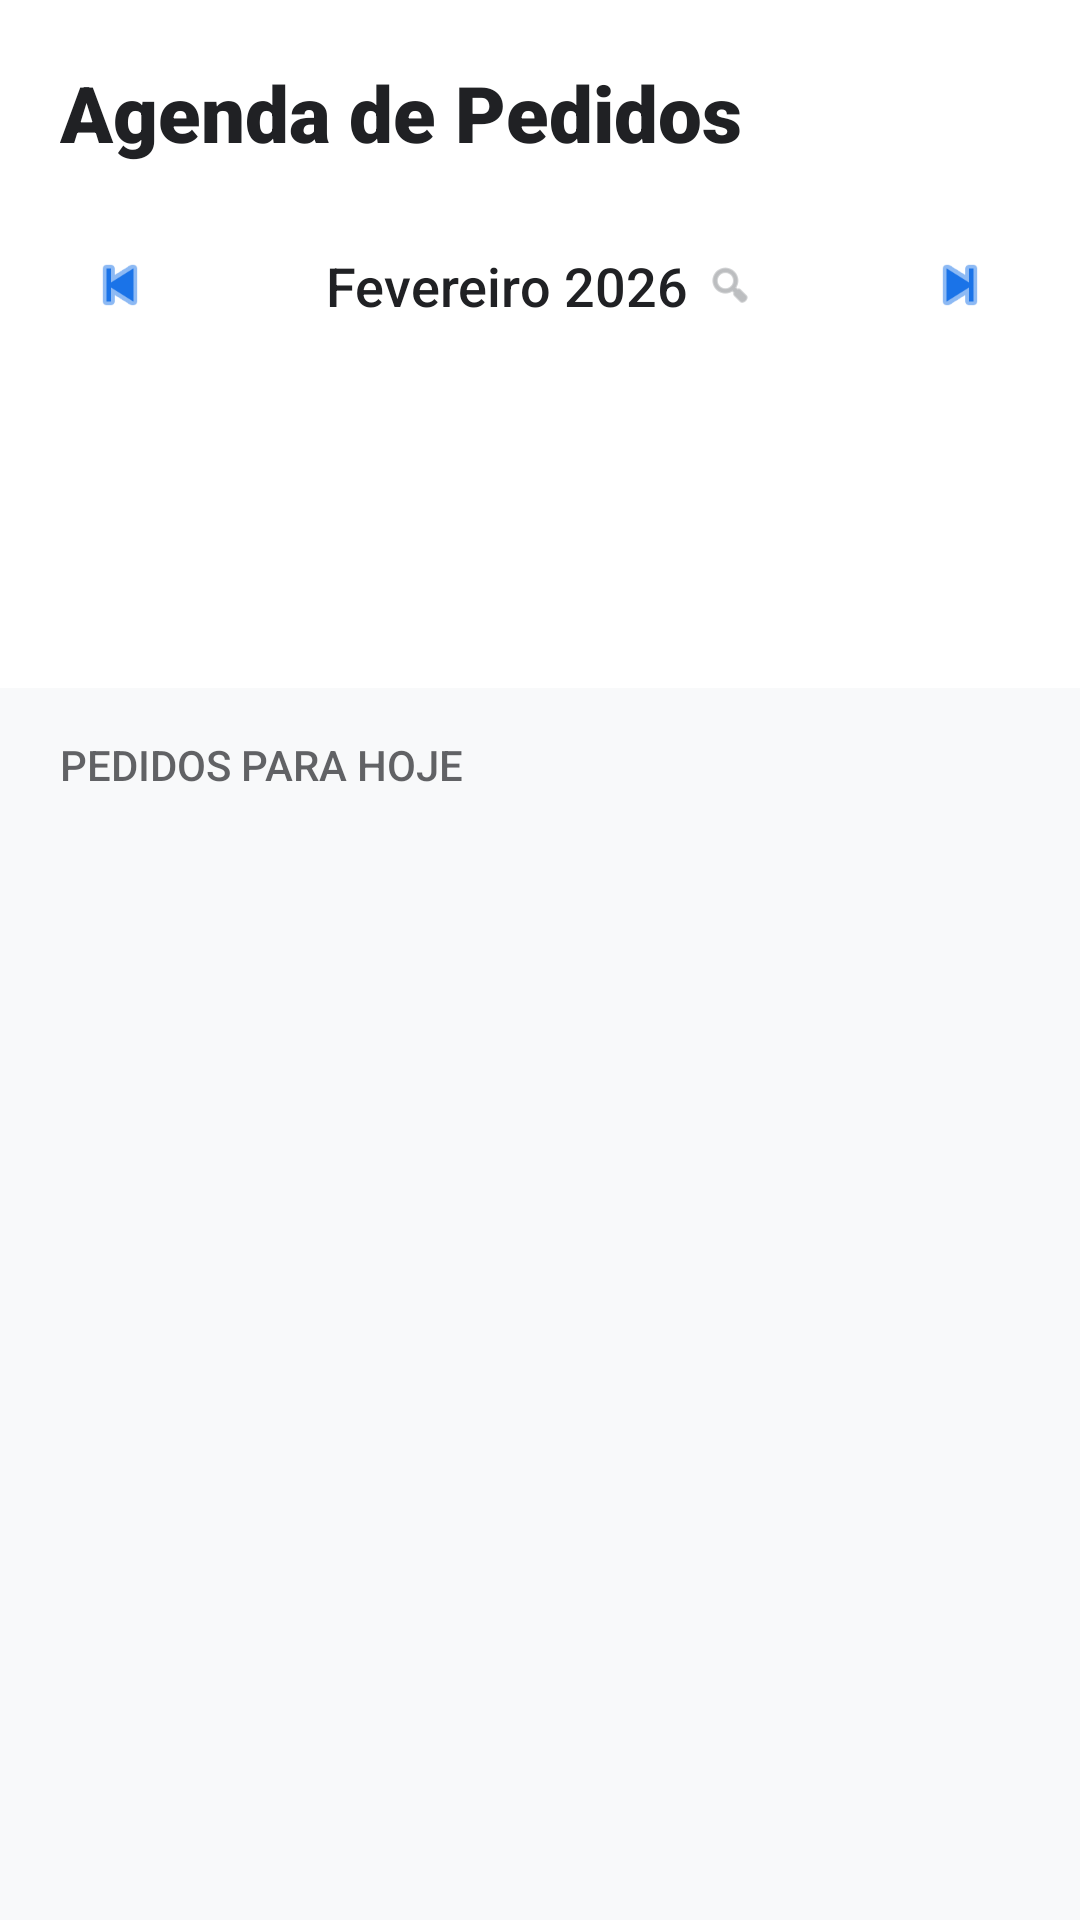

Reconstruct the res/layout file that produces this screen, plus the resources it refers to.
<!-- AndroidManifest.xml: application theme Theme.AppDeNetregasConexao2772 -->
<!-- res/layout/fragment_calendario.xml -->
<?xml version="1.0" encoding="utf-8"?>
<androidx.coordinatorlayout.widget.CoordinatorLayout xmlns:android="http://schemas.android.com/apk/res/android"
    xmlns:app="http://schemas.android.com/apk/res-auto"
    android:layout_width="match_parent"
    android:layout_height="match_parent"
    android:background="?attr/android:windowBackground">

    <com.google.android.material.appbar.AppBarLayout
        android:layout_width="match_parent"
        android:layout_height="wrap_content"
        android:background="?attr/colorSurface"
        app:elevation="0dp">

        <LinearLayout
            android:layout_width="match_parent"
            android:layout_height="wrap_content"
            android:orientation="vertical"
            android:paddingHorizontal="20dp"
            android:paddingTop="20dp"
            android:paddingBottom="12dp">

            <TextView
                android:layout_width="wrap_content"
                android:layout_height="wrap_content"
                android:text="Agenda de Pedidos"
                android:textSize="26sp"
                android:fontFamily="sans-serif-black"
                android:textColor="?attr/colorOnSurface"/>

            
            <LinearLayout
                android:layout_width="match_parent"
                android:layout_height="wrap_content"
                android:orientation="horizontal"
                android:layout_marginTop="20dp"
                android:gravity="center_vertical">
                
                <LinearLayout
                    android:id="@+id/btnPrevMonth"
                    android:layout_width="wrap_content"
                    android:layout_height="wrap_content"
                    android:padding="8dp"
                    android:background="?attr/selectableItemBackgroundBorderless">
                    <ImageView
                        android:layout_width="24dp"
                        android:layout_height="24dp"
                        android:src="@android:drawable/ic_media_previous"
                        app:tint="?attr/colorPrimary"/>
                </LinearLayout>

                <LinearLayout
                    android:id="@+id/btnSearchDate"
                    android:layout_width="0dp"
                    android:layout_height="wrap_content"
                    android:layout_weight="1"
                    android:orientation="horizontal"
                    android:gravity="center"
                    android:background="?attr/selectableItemBackground"
                    android:padding="8dp">

                    <TextView
                        android:id="@+id/tvCurrentMonth"
                        android:layout_width="wrap_content"
                        android:layout_height="wrap_content"
                        android:text="Fevereiro 2026"
                        android:textSize="18sp"
                        android:fontFamily="sans-serif-medium"
                        android:textColor="?attr/colorOnSurface"
                        android:layout_marginEnd="6dp"/>
                    
                    <ImageView
                        android:layout_width="16dp"
                        android:layout_height="16dp"
                        android:src="@android:drawable/ic_menu_search"
                        app:tint="?attr/colorOnSurfaceVariant"
                        android:alpha="0.7"/>
                </LinearLayout>

                <LinearLayout
                    android:id="@+id/btnNextMonth"
                    android:layout_width="wrap_content"
                    android:layout_height="wrap_content"
                    android:padding="8dp"
                    android:background="?attr/selectableItemBackgroundBorderless">
                    <ImageView
                        android:layout_width="24dp"
                        android:layout_height="24dp"
                        android:src="@android:drawable/ic_media_next"
                        app:tint="?attr/colorPrimary"/>
                </LinearLayout>
            </LinearLayout>

            
            <androidx.recyclerview.widget.RecyclerView
                android:id="@+id/rvDays"
                android:layout_width="match_parent"
                android:layout_height="90dp"
                android:layout_marginTop="12dp"
                android:clipToPadding="false"
                android:orientation="horizontal"
                app:layoutManager="androidx.recyclerview.widget.LinearLayoutManager"/>

        </LinearLayout>
    </com.google.android.material.appbar.AppBarLayout>

    <androidx.core.widget.NestedScrollView
        android:layout_width="match_parent"
        android:layout_height="match_parent"
        app:layout_behavior="@string/appbar_scrolling_view_behavior">

        <LinearLayout
            android:layout_width="match_parent"
            android:layout_height="wrap_content"
            android:orientation="vertical"
            android:paddingBottom="100dp">

            <TextView
                android:id="@+id/tvSelectedDateLabel"
                android:layout_width="match_parent"
                android:layout_height="wrap_content"
                android:paddingHorizontal="20dp"
                android:paddingTop="16dp"
                android:paddingBottom="8dp"
                android:text="Pedidos para hoje"
                android:textColor="?attr/colorOnSurface"
                android:textSize="14sp"
                android:alpha="0.7"
                android:textAllCaps="true"
                android:fontFamily="sans-serif-medium" />

            <FrameLayout
                android:layout_width="match_parent"
                android:layout_height="wrap_content">
                
                <ProgressBar
                    android:id="@+id/progressBar"
                    android:layout_width="40dp"
                    android:layout_height="40dp"
                    android:layout_gravity="center"
                    android:layout_marginTop="40dp"
                    android:visibility="gone" />

                <androidx.recyclerview.widget.RecyclerView
                    android:id="@+id/rvPedidosAgenda"
                    android:layout_width="match_parent"
                    android:layout_height="wrap_content"
                    android:clipToPadding="false"
                    android:nestedScrollingEnabled="false" />

                <LinearLayout
                    android:id="@+id/layoutEmptyState"
                    android:layout_width="match_parent"
                    android:layout_height="wrap_content"
                    android:orientation="vertical"
                    android:gravity="center"
                    android:layout_marginTop="60dp"
                    android:visibility="gone">
                    
                    <ImageView
                        android:layout_width="64dp"
                        android:layout_height="64dp"
                        android:alpha="0.3"
                        android:src="@android:drawable/ic_menu_today"/>
                        
                    <TextView
                        android:layout_width="wrap_content"
                        android:layout_height="wrap_content"
                        android:layout_marginTop="12dp"
                        android:text="Nenhuma entrega para este dia"
                        android:textColor="?attr/colorOnSurface"
                        android:alpha="0.5" />
                </LinearLayout>
            </FrameLayout>
        </LinearLayout>
    </androidx.core.widget.NestedScrollView>

</androidx.coordinatorlayout.widget.CoordinatorLayout>
<!-- resources referenced by this layout -->
<resources>
  <style name="Theme.AppDeNetregasConexao2772" parent="Base.Theme.AppDeNetregasConexao2772" />
  <style name="Base.Theme.AppDeNetregasConexao2772" parent="Theme.Material3.Light.NoActionBar">
          
          <item name="colorPrimary">@color/primary</item>
          <item name="colorSecondary">@color/accent</item>
          <item name="colorTertiary">@color/primary_light</item>
          
          
          <item name="android:windowBackground">@color/background_light</item>
          <item name="colorSurface">@color/surface_light</item>
          
          
          <item name="colorOnPrimary">@color/white</item>
          <item name="colorOnSecondary">@color/white</item>
          <item name="colorOnSurface">@color/text_primary</item>
          <item name="colorOnBackground">@color/text_primary</item>
          <item name="colorOnSurfaceVariant">@color/text_secondary</item>
          <item name="colorOutlineVariant">@color/input_border</item>
          <item name="colorOutline">@color/input_border</item>
          
          
          
          <item name="android:fontFamily">sans-serif-medium</item>
          
          
          <item name="android:statusBarColor">@color/background_light</item>
          <item name="android:windowLightStatusBar" tools:targetApi="m">true</item>
          <item name="android:navigationBarColor">@color/surface_light</item>
          <item name="android:windowLightNavigationBar" tools:targetApi="o">true</item>
  
          
          <item name="colorWarningBackground">@color/warning_bg_light</item>
          <item name="colorWarningStroke">@color/warning_stroke_light</item>
          <item name="colorWarningText">@color/warning_text_light</item>
      </style>
  <color name="primary">#1A73E8</color>
  <color name="accent">#F9AB00</color>
  <color name="primary_light">#E8F0FE</color>
  <color name="background_light">#F8F9FA</color>
  <color name="surface_light">#FFFFFF</color>
  <color name="white">#FFFFFFFF</color>
  <color name="text_primary">#202124</color>
  <color name="text_secondary">#5F6368</color>
  <color name="input_border">#DADCE0</color>
  <color name="warning_bg_light">#FFF3E0</color>
  <color name="warning_stroke_light">#FFE0B2</color>
  <color name="warning_text_light">#E65100</color>
</resources>
